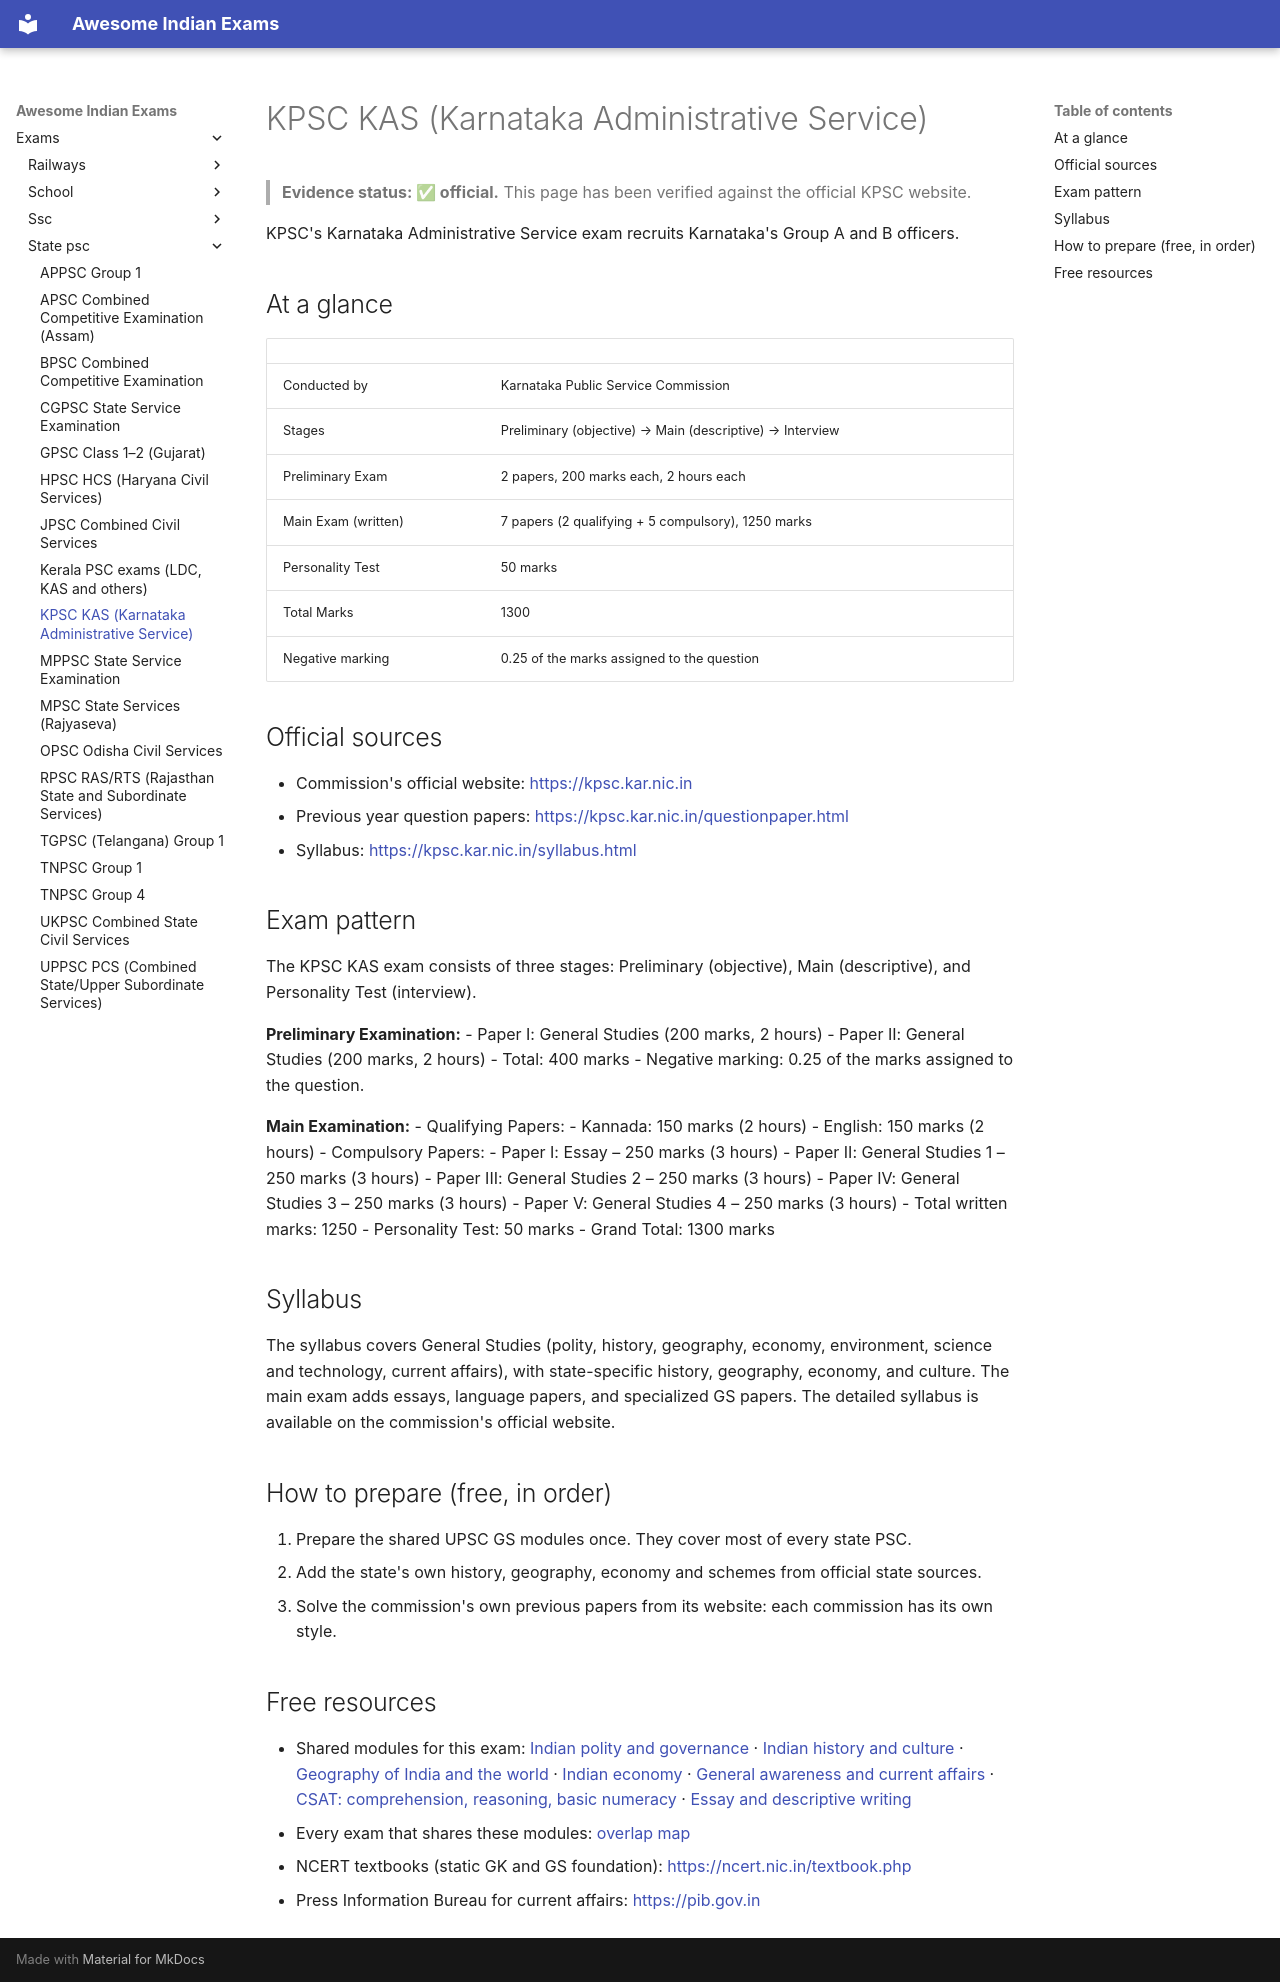

repository: lakhidas168-ship-it/awesome-indian-exams · page: exams/state-psc/kpsc-kas/index.html · generator: mkdocs

---
title: KPSC KAS (Karnataka Administrative Service)
exam_id: kpsc-kas
conducting_body: Karnataka Public Service Commission
official_site: https://kpsc.kar.nic.in
cycle: KPSC KAS (latest)
last_verified: 2026-09-30
verification: official
---

# KPSC KAS (Karnataka Administrative Service)

> **Evidence status: ✅ official.** This page has been verified against the official KPSC website.

KPSC's Karnataka Administrative Service exam recruits Karnataka's Group A and B officers.

## At a glance

| | |
|---|---|
| Conducted by | Karnataka Public Service Commission |
| Stages | Preliminary (objective) → Main (descriptive) → Interview |
| Preliminary Exam | 2 papers, 200 marks each, 2 hours each |
| Main Exam (written) | 7 papers (2 qualifying + 5 compulsory), 1250 marks |
| Personality Test | 50 marks |
| Total Marks | 1300 |
| Negative marking | 0.25 of the marks assigned to the question |

## Official sources

- Commission's official website: <https://kpsc.kar.nic.in>
- Previous year question papers: <https://kpsc.kar.nic.in/questionpaper.html>
- Syllabus: <https://kpsc.kar.nic.in/syllabus.html>

## Exam pattern

The KPSC KAS exam consists of three stages: Preliminary (objective), Main (descriptive), and Personality Test (interview).

**Preliminary Examination:**
- Paper I: General Studies (200 marks, 2 hours)
- Paper II: General Studies (200 marks, 2 hours)
- Total: 400 marks
- Negative marking: 0.25 of the marks assigned to the question.

**Main Examination:**
- Qualifying Papers:
  - Kannada: 150 marks (2 hours)
  - English: 150 marks (2 hours)
- Compulsory Papers:
  - Paper I: Essay – 250 marks (3 hours)
  - Paper II: General Studies 1 – 250 marks (3 hours)
  - Paper III: General Studies 2 – 250 marks (3 hours)
  - Paper IV: General Studies 3 – 250 marks (3 hours)
  - Paper V: General Studies 4 – 250 marks (3 hours)
- Total written marks: 1250
- Personality Test: 50 marks
- Grand Total: 1300 marks

## Syllabus

The syllabus covers General Studies (polity, history, geography, economy, environment, science and technology, current affairs), with state-specific history, geography, economy, and culture. The main exam adds essays, language papers, and specialized GS papers. The detailed syllabus is available on the commission's official website.

## How to prepare (free, in order)

1. Prepare the shared UPSC GS modules once. They cover most of every state PSC.
2. Add the state's own history, geography, economy and schemes from official state sources.
3. Solve the commission's own previous papers from its website: each commission has its own style.

## Free resources

- Shared modules for this exam: [Indian polity and governance](../../modules/gs-polity.md) · [Indian history and culture](../../modules/gs-history.md) · [Geography of India and the world](../../modules/gs-geography.md) · [Indian economy](../../modules/gs-economy.md) · [General awareness and current affairs](../../modules/general-awareness.md) · [CSAT: comprehension, reasoning, basic numeracy](../../modules/csat.md) · [Essay and descriptive writing](../../modules/descriptive-writing.md)
- Every exam that shares these modules: [overlap map](../../resources/overlap-map.md)
- NCERT textbooks (static GK and GS foundation): <https://ncert.nic.in/textbook.php>
- Press Information Bureau for current affairs: <https://pib.gov.in>
